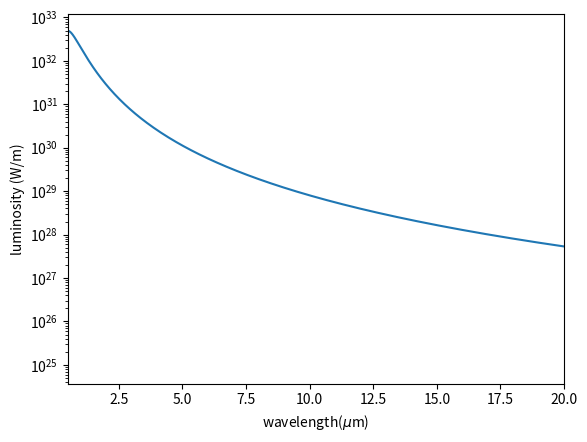

Reproduce this figure in Python.
"""
This module computes the property of the star alone
"""
import numpy as np 

class Star:
	def __init__(self,T=None,R=None):
		# define the planet by temperature and radius
		# default to be solar-like star
		if T == None:
			self.T = 5750
		else:
			self.T = T 
		if R == None:
			self.R = 6.955e8
		else:
			self.R = R

	def StarSpectra(self,wavelength,file_path=None):
		"""
		input: wavelength grid in micron
		input: path to the file containing the spectra
		return the luminosity per wavelength
		"""
		pass

	def BlackBodySpectra(self,wavelength):
		"""
		input: wavelength is a vector in micron
		compute blackbody radiation and
		return the luminosity per wavelength (W/m)
		"""
		h = 6.626e-34
		c = 3e+8
		k = 1.38e-23
		# convert from micron to meters
		wavelength = wavelength*1.e-6
		flux_bd = 2*np.pi*h*c*c/(wavelength**5)/(np.exp(h*c/(wavelength*k*self.T))-1.)
		L_bd = flux_bd*4*np.pi*self.R*self.R
		return L_bd

if __name__ == "__main__":
	# wavelegnth in microns
	wavelength = np.logspace(start=-0.5, stop=2, num=500, endpoint=True, base=10.0)
	star = Star()
	L_bd = star.BlackBodySpectra(wavelength)
	import matplotlib.pyplot as plt
	fig = plt.figure()
	ax = fig.add_subplot(111)
	ax.plot(wavelength,L_bd)
	ax.set_xlabel('wavelength($\mu$m)')
	ax.set_ylabel('luminosity (W/m)')
	ax.set_yscale('log')
	ax.set_xlim(0.5,20)
	plt.show()
